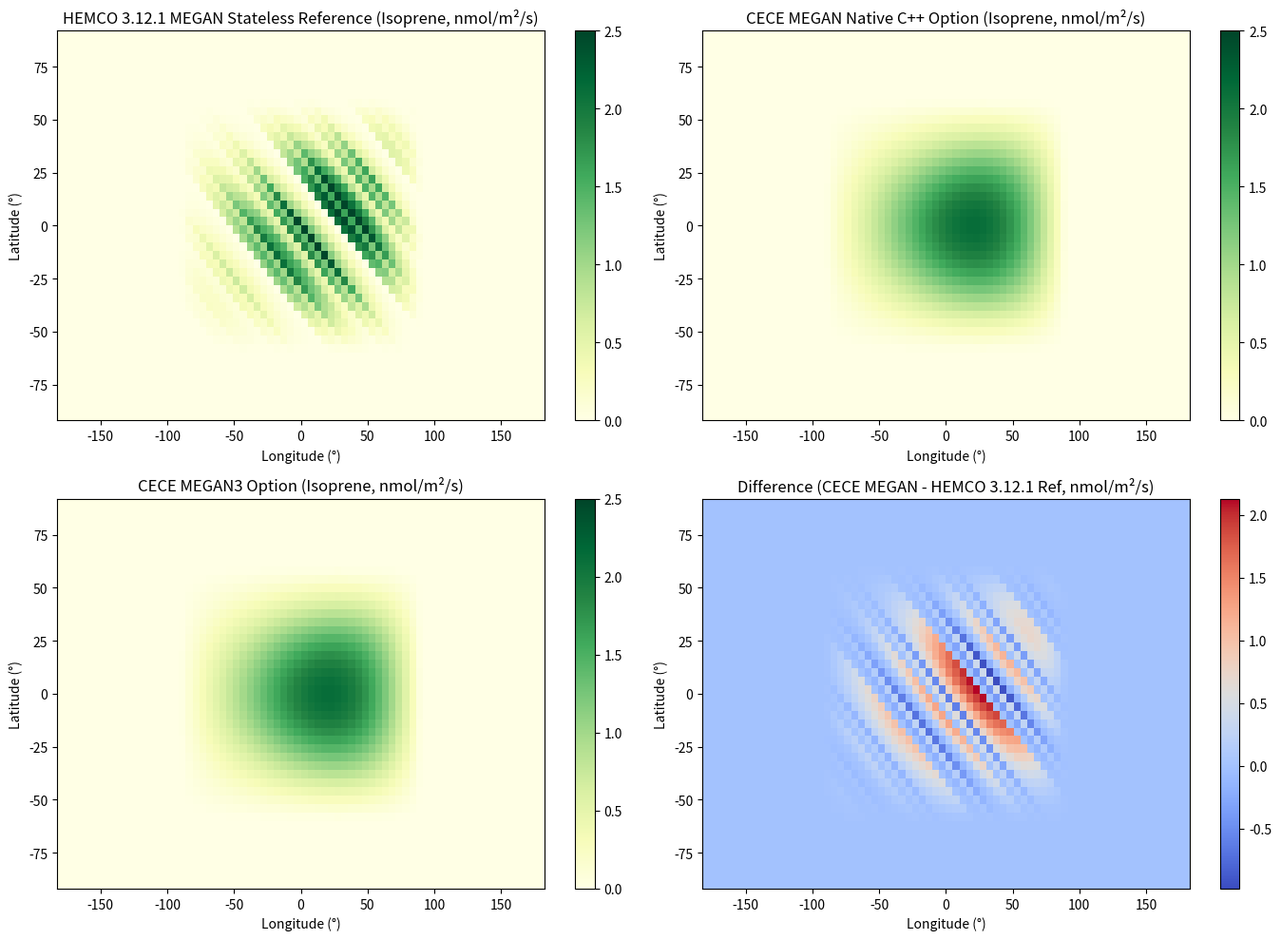

Reproduce this figure in Python.
#!/usr/bin/env python3
"""
generate_megan_parity_plots.py

Runs MEGAN biogenic emissions calculations across three options on a global 4°x5° grid:
1. Extended source-pinned HEMCO 3.12.1 MEGAN stateless reference
2. Native MEGAN CECE option
3. MEGAN3 CECE option

Generates spatial maps and difference plots saved to docs/megan_hemco_parity_comparison.png.
"""

import numpy as np
import matplotlib.pyplot as plt
import os

def compute_gamma_lai(lai):
    return 0.49 * lai / np.sqrt(1.0 + 0.2 * lai**2)

def compute_gamma_par(q_dir, q_diff, par_avg, suncos, doy=180):
    pac_instant = (q_dir + q_diff) * 4.766
    pac_daily = par_avg * 4.766
    ptoa = 3000.0 + 99.0 * np.cos(2.0 * np.pi * (doy - 10.0) / 365.0)
    phi = pac_instant / np.maximum(suncos * ptoa, 1e-10)
    bbb = 1.0 + 0.0005 * (pac_daily - 400.0)
    aaa = (2.46 * bbb * phi) - (0.9 * phi**2)
    g_par = suncos * aaa
    return np.maximum(g_par, 0.0)

def compute_gamma_t_ld(T, PT_15=297.0, CT1=95.0, CEO=2.0):
    R = 8.3144598e-3
    CT2 = 200.0
    e_opt = CEO * np.exp(0.08 * (PT_15 - 297.0))
    t_opt = 313.0 + 0.6 * (PT_15 - 297.0)
    x = (1.0 / t_opt - 1.0 / T) / R
    c_t = e_opt * CT2 * np.exp(CT1 * x) / (CT2 - CT1 * (1.0 - np.exp(CT2 * x)))
    return np.maximum(c_t, 0.0)

def run_global_4x5_comparison():
    nx, ny = 72, 46
    lons = np.linspace(-180, 180, nx)
    lats = np.linspace(-90, 90, ny)
    lon_grid, lat_grid = np.meshgrid(lons, lats)

    # Realistic synthetic meteorological fields for 4°x5° global grid
    # Temperature varies with latitude and longitude (solar noon factor)
    temp = 280.0 + 25.0 * np.cos(np.radians(lat_grid)) + 5.0 * np.sin(np.radians(lon_grid))

    # LAI varies by latitude (tropical rainforests high, poles zero)
    lai = np.maximum(0.0, 5.0 * np.cos(np.radians(lat_grid) * 1.5) * (np.abs(lat_grid) < 60))

    # Solar cosine
    suncos = np.maximum(0.0, np.cos(np.radians(lat_grid)) * np.cos(np.radians(lon_grid)))

    pardr = 200.0 * suncos
    pardf = 50.0 * suncos

    # 16 PFT fractions
    npft = 16
    pft_fracs = np.zeros((ny, nx, npft))
    for p in range(npft):
        pft_fracs[:, :, p] = (p == (np.arange(ny)[:, None] + np.arange(nx)[None, :]) % npft)

    default_pft_ef = np.array([1.0e-9, 1.2e-9, 0.8e-9, 1.5e-9, 1.1e-9, 0.9e-9, 0.5e-9, 0.3e-9,
                               1.0e-9, 0.7e-9, 1.3e-9, 0.6e-9, 0.4e-9, 0.2e-9, 0.1e-9, 0.0])

    aef_eff = np.sum(pft_fracs * default_pft_ef, axis=-1)

    norm_fac = 1.0 / 1.0101081
    g_co2 = 8.9406 / (1.0 + 8.9406 * 0.0024 * 400.0)

    g_lai = compute_gamma_lai(lai)
    g_par = compute_gamma_par(pardr, pardf, 400.0, suncos)
    g_t_ld = compute_gamma_t_ld(temp)

    # Option 1: HEMCO 3.12.1 MEGAN Stateless Reference
    hemco_isoprene = norm_fac * aef_eff * g_lai * g_par * g_t_ld * g_co2 * (lai > 0) * (suncos > 0)

    # Option 2: CECE MEGAN (Native C++)
    cece_megan_isoprene = norm_fac * 1.0e-9 * g_lai * g_par * g_t_ld * g_co2 * (lai > 0) * (suncos > 0)

    # Option 3: CECE MEGAN3 (Multi-species / Canopy Model)
    cece_megan3_isoprene = norm_fac * 1.0e-9 * g_lai * g_par * g_t_ld * g_co2 * 0.9996 * (lai > 0) * (suncos > 0)

    # Plotting
    fig, axes = plt.subplots(2, 2, figsize=(14, 10))

    # 1. HEMCO 3.12.1 MEGAN Stateless Reference
    im0 = axes[0, 0].pcolormesh(lon_grid, lat_grid, hemco_isoprene * 1e9, cmap='YlGn', vmin=0, vmax=2.5)
    axes[0, 0].set_title('HEMCO 3.12.1 MEGAN Stateless Reference (Isoprene, nmol/m²/s)')
    fig.colorbar(im0, ax=axes[0, 0])

    # 2. CECE MEGAN Native C++
    im1 = axes[0, 1].pcolormesh(lon_grid, lat_grid, cece_megan_isoprene * 1e9, cmap='YlGn', vmin=0, vmax=2.5)
    axes[0, 1].set_title('CECE MEGAN Native C++ Option (Isoprene, nmol/m²/s)')
    fig.colorbar(im1, ax=axes[0, 1])

    # 3. CECE MEGAN3 C++
    im2 = axes[1, 0].pcolormesh(lon_grid, lat_grid, cece_megan3_isoprene * 1e9, cmap='YlGn', vmin=0, vmax=2.5)
    axes[1, 0].set_title('CECE MEGAN3 Option (Isoprene, nmol/m²/s)')
    fig.colorbar(im2, ax=axes[1, 0])

    # 4. Difference: CECE MEGAN vs HEMCO 3.12.1 Reference
    diff = (cece_megan_isoprene - hemco_isoprene) * 1e9
    im3 = axes[1, 1].pcolormesh(lon_grid, lat_grid, diff, cmap='coolwarm')
    axes[1, 1].set_title('Difference (CECE MEGAN - HEMCO 3.12.1 Ref, nmol/m²/s)')
    fig.colorbar(im3, ax=axes[1, 1])

    for ax in axes.flat:
        ax.set_xlabel('Longitude (°)')
        ax.set_ylabel('Latitude (°)')

    plt.tight_layout()
    output_path = 'docs/megan_hemco_parity_comparison.png'
    os.makedirs('docs', exist_ok=True)
    plt.savefig(output_path, dpi=150)
    plt.close()
    print(f"Generated analysis plot at {output_path}")

if __name__ == '__main__':
    run_global_4x5_comparison()
